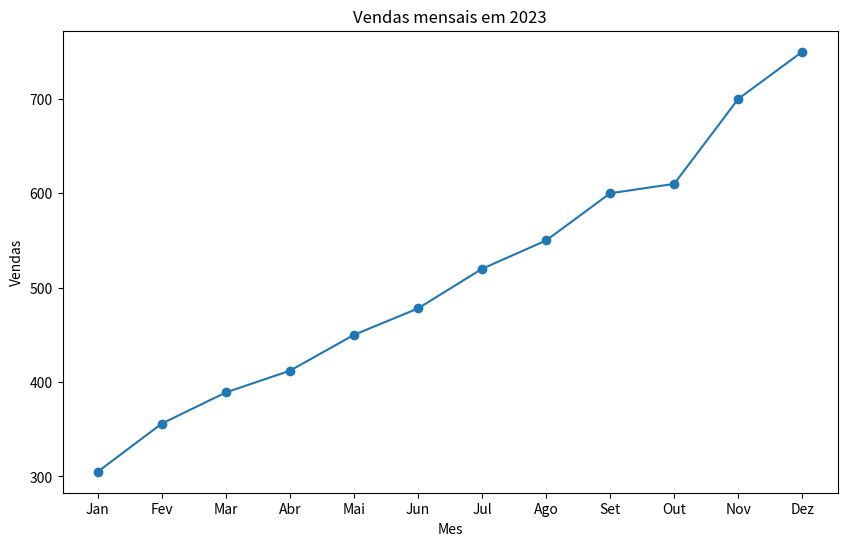

Python code for this plot:
import pandas as pd
import matplotlib.pyplot as plt

dados={'Mes':['Jan', 'Fev', 'Mar', 'Abr', 'Mai', 'Jun', 'Jul', 'Ago', 'Set', 'Out', 'Nov', 'Dez'], 'Vendas': [305, 356, 389, 412, 450, 478, 520, 550, 600, 610, 700, 750]}
df=pd.DataFrame(dados)
print(df)

plt.figure(figsize=(10,6))
plt.title("Vendas mensais em 2023")
plt.plot(df['Mes'], df['Vendas'], marker="o", linestyle="-")
plt.xlabel("Mes")
plt.ylabel("Vendas")
plt.show()
